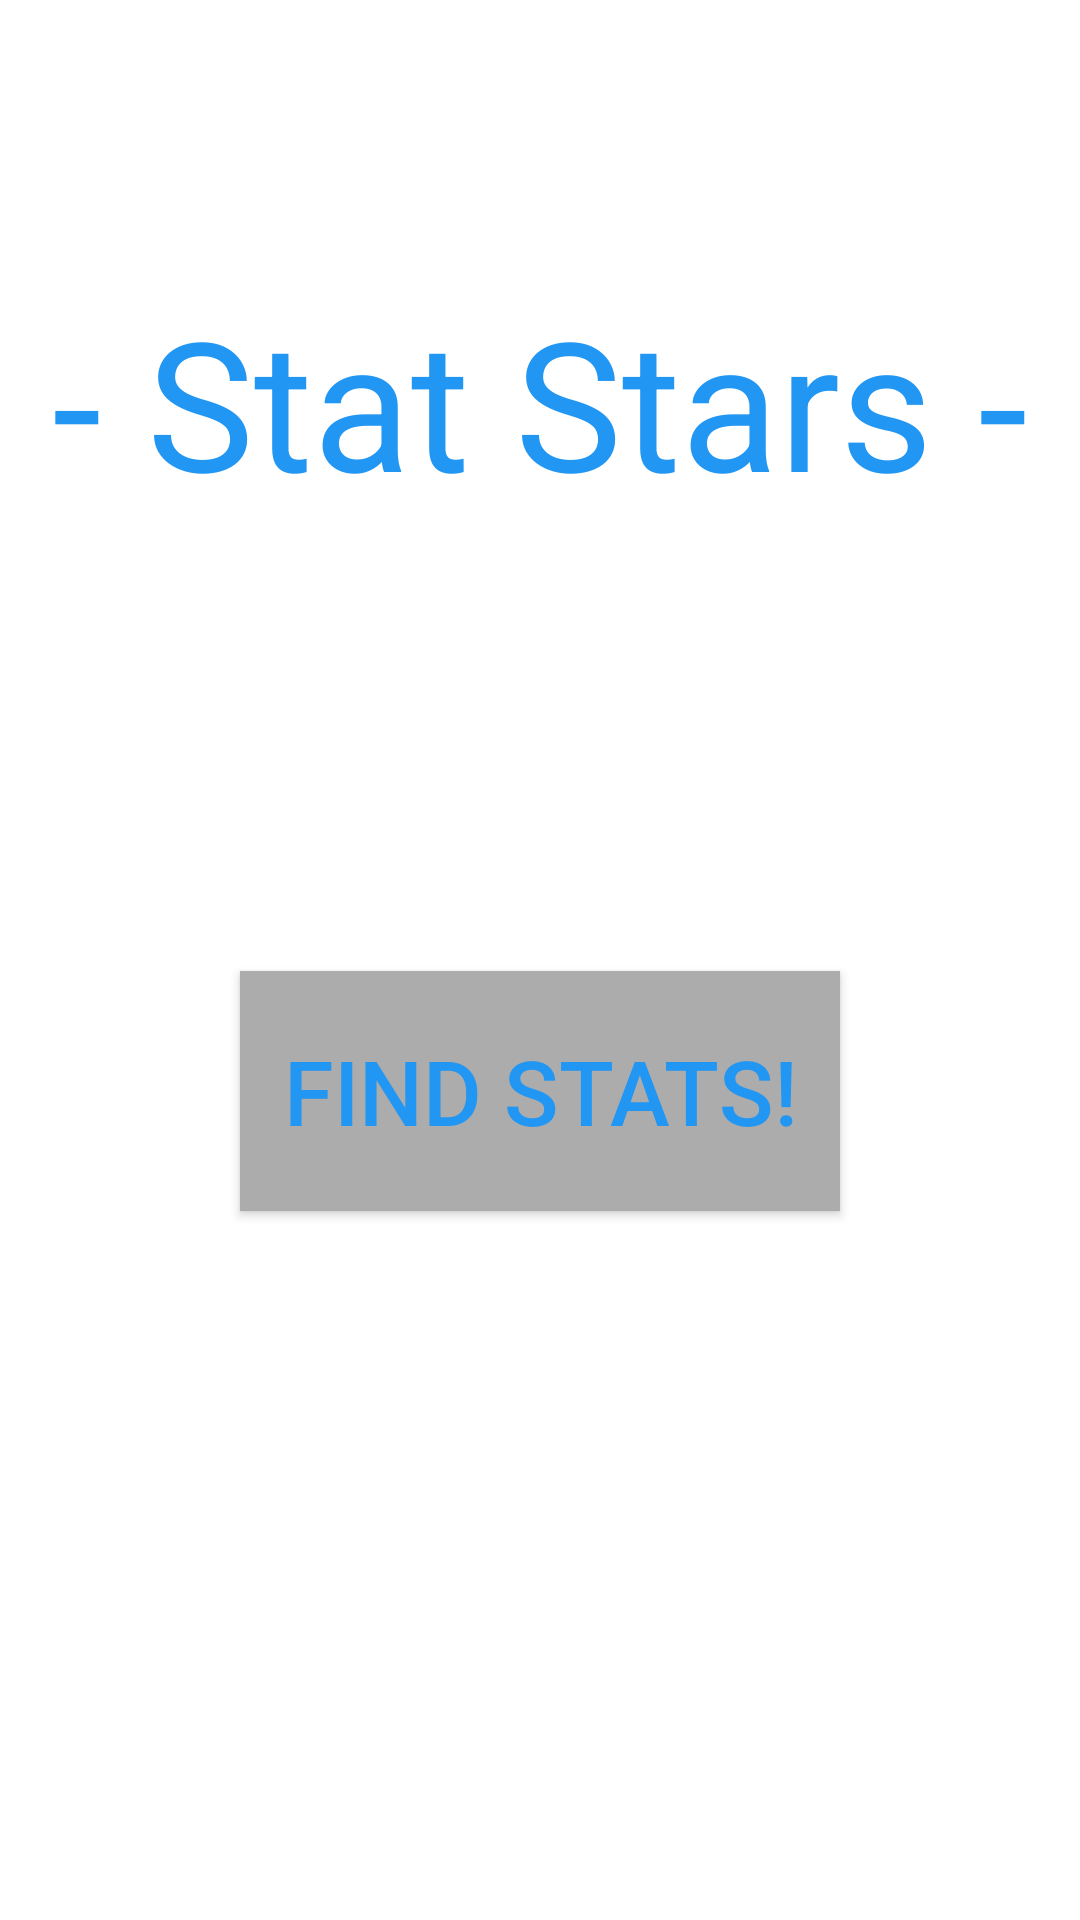

Layout XML and referenced resources for this Android screen:
<!-- AndroidManifest.xml: application theme Theme.Stat_stars -->
<!-- res/layout/activity_main.xml -->
<?xml version="1.0" encoding="utf-8"?>
<androidx.constraintlayout.widget.ConstraintLayout xmlns:android="http://schemas.android.com/apk/res/android"
    xmlns:app="http://schemas.android.com/apk/res-auto"
    xmlns:tools="http://schemas.android.com/tools"
    android:id="@+id/main"
    android:layout_width="match_parent"
    android:layout_height="match_parent"
    android:background="#B6B6B6"
    android:backgroundTint="#FFFFFF"
    tools:context=".MainActivity">

    <TextView
        android:id="@+id/TitleCard"
        android:layout_width="wrap_content"
        android:layout_height="wrap_content"
        android:gravity="center"
        android:text="- Stat Stars -"
        android:textColor="#2196F3"
        android:textSize="60sp"
        app:layout_constraintBottom_toBottomOf="parent"
        app:layout_constraintEnd_toEndOf="parent"
        app:layout_constraintStart_toStartOf="parent"
        app:layout_constraintTop_toTopOf="parent"
        app:layout_constraintVertical_bias="0.167" />

    <Button
        android:id="@+id/startBtn"
        android:layout_width="200dp"
        android:layout_height="80dp"
        android:layout_marginTop="150dp"
        android:background="#ADACAC"
        android:text="Find Stats!"
        android:textColor="#2196F3"
        android:textSize="30sp"
        app:layout_constraintEnd_toEndOf="parent"
        app:layout_constraintStart_toStartOf="parent"
        app:layout_constraintTop_toBottomOf="@+id/TitleCard" />

</androidx.constraintlayout.widget.ConstraintLayout>
<!-- resources referenced by this layout -->
<resources>
  <style name="Theme.Stat_stars" parent="Base.Theme.Stat_stars" />
  <style name="Base.Theme.Stat_stars" parent="Theme.Material3.DayNight.NoActionBar">
          
          
      </style>
</resources>
